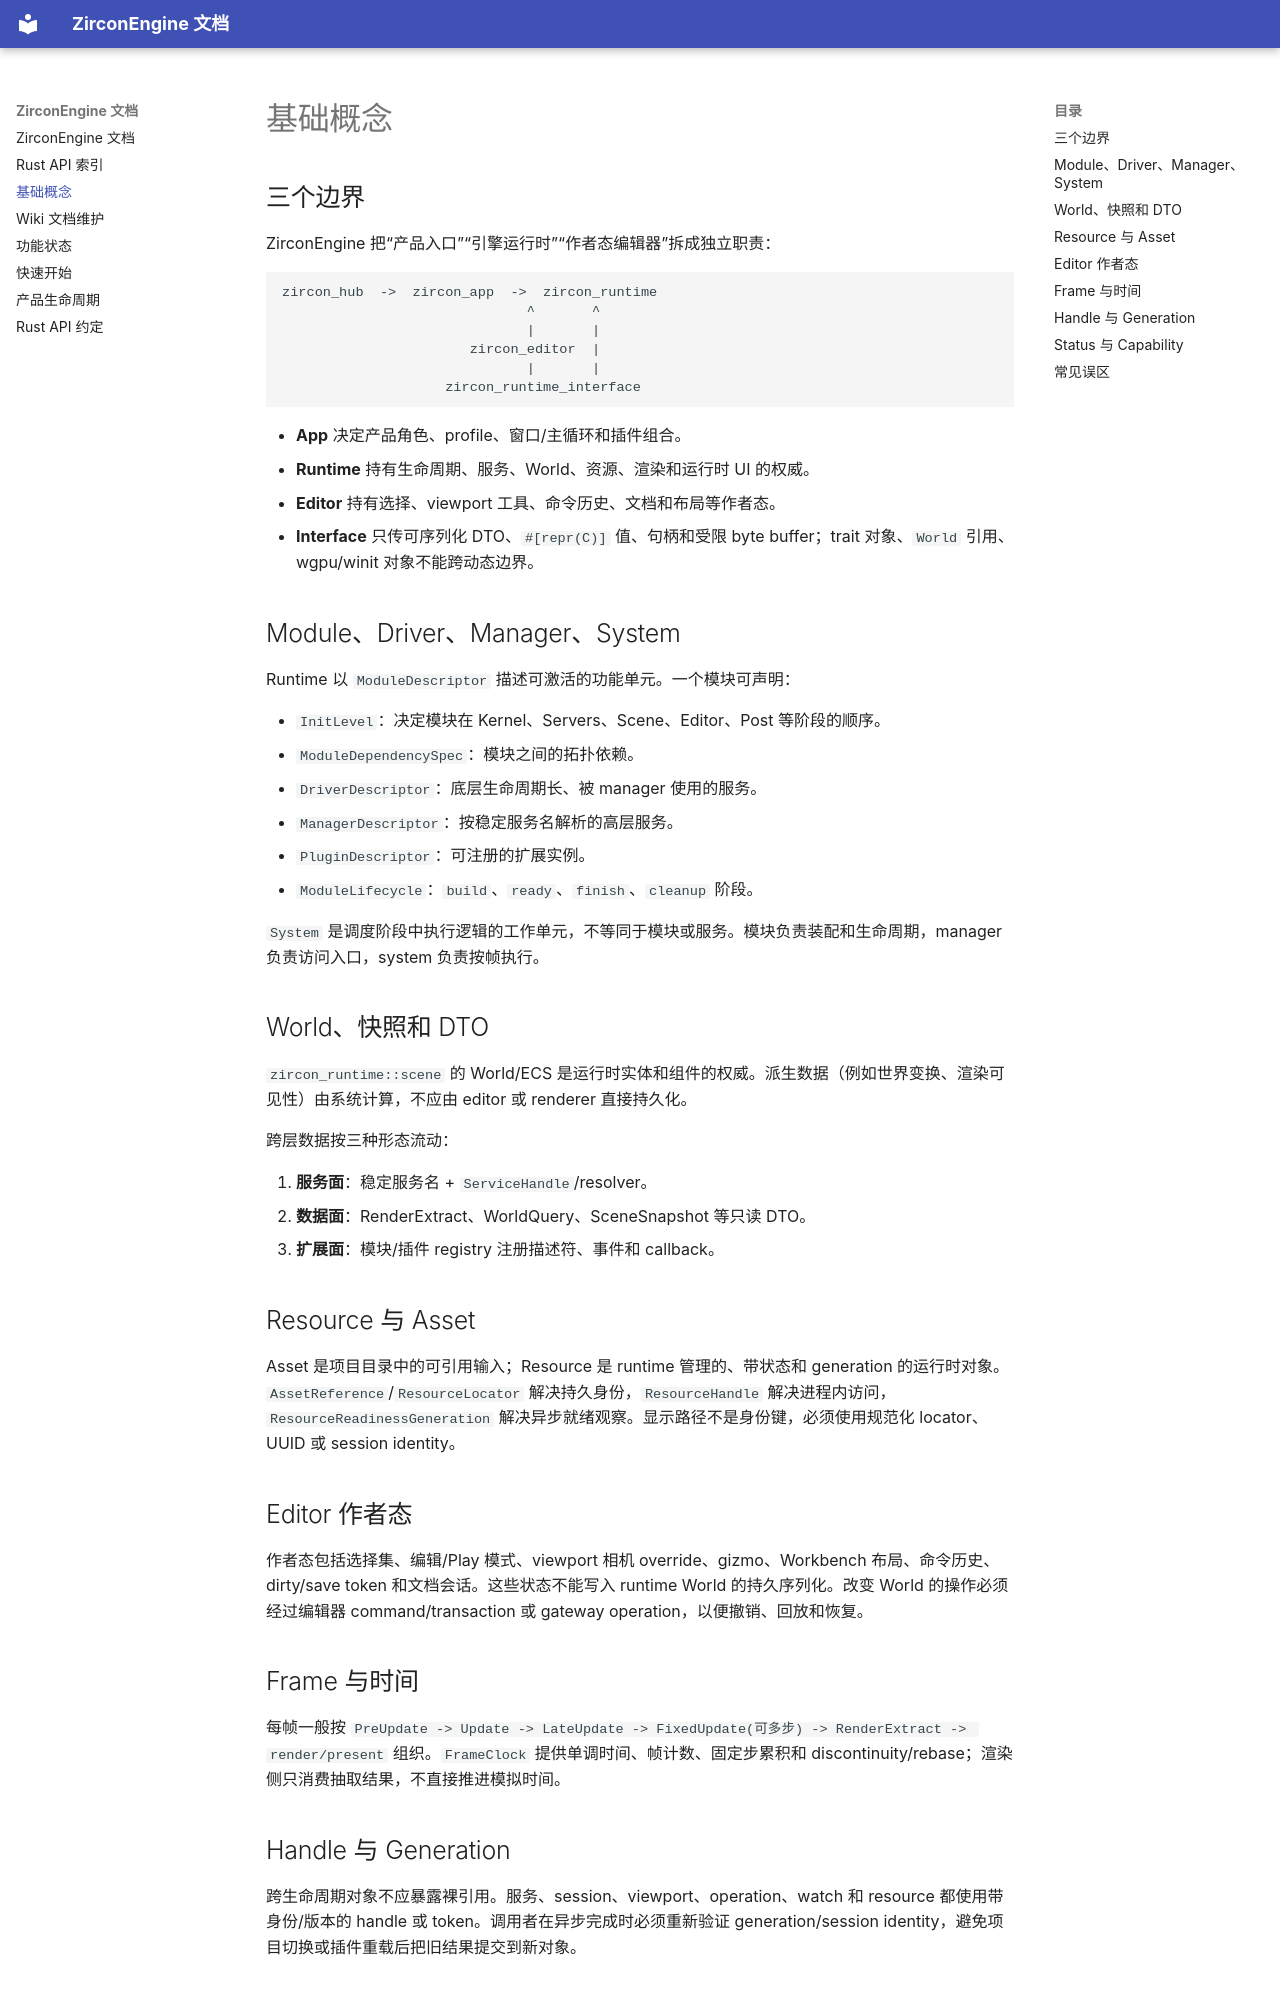

repository: He-Jiahui/ZirconEngine · page: concepts/index.html · generator: mkdocs

---
related_code:
  - zircon_runtime/src/lib.rs
  - zircon_runtime/src/core/mod.rs
  - zircon_runtime/src/core/framework/mod.rs
  - zircon_runtime/src/core/manager/mod.rs
  - zircon_runtime_interface/src/lib.rs
  - zircon_editor/src/lib.rs
  - zircon_plugins/plugin_sdk/src/lib.rs
implementation_files:
  - zircon_runtime/src/core
  - zircon_runtime_interface/src
  - zircon_editor/src/core
plan_sources:
  - user: 2026-09-09 构建 ZirconEngine 详细 Wiki 文档集合
  - docs/architecture/runtime-tech-stack.md
  - docs/architecture/workspace-root-rules-and-hard-cutover.md
tests:
  - zircon_runtime/src/tests/runtime_absorption
  - zircon_runtime_interface/src/tests
  - zircon_editor/src/tests
doc_type: category-index
---

# 基础概念

## 三个边界

ZirconEngine 把“产品入口”“引擎运行时”“作者态编辑器”拆成独立职责：

```text
zircon_hub  ->  zircon_app  ->  zircon_runtime
                              ^       ^
                              |       |
                       zircon_editor  |
                              |       |
                    zircon_runtime_interface
```

- **App** 决定产品角色、profile、窗口/主循环和插件组合。
- **Runtime** 持有生命周期、服务、World、资源、渲染和运行时 UI 的权威。
- **Editor** 持有选择、viewport 工具、命令历史、文档和布局等作者态。
- **Interface** 只传可序列化 DTO、`#[repr(C)]` 值、句柄和受限 byte buffer；trait 对象、`World` 引用、wgpu/winit 对象不能跨动态边界。

## Module、Driver、Manager、System

Runtime 以 `ModuleDescriptor` 描述可激活的功能单元。一个模块可声明：

- `InitLevel`：决定模块在 Kernel、Servers、Scene、Editor、Post 等阶段的顺序。
- `ModuleDependencySpec`：模块之间的拓扑依赖。
- `DriverDescriptor`：底层生命周期长、被 manager 使用的服务。
- `ManagerDescriptor`：按稳定服务名解析的高层服务。
- `PluginDescriptor`：可注册的扩展实例。
- `ModuleLifecycle`：`build`、`ready`、`finish`、`cleanup` 阶段。

`System` 是调度阶段中执行逻辑的工作单元，不等同于模块或服务。模块负责装配和生命周期，manager 负责访问入口，system 负责按帧执行。

## World、快照和 DTO

`zircon_runtime::scene` 的 World/ECS 是运行时实体和组件的权威。派生数据（例如世界变换、渲染可见性）由系统计算，不应由 editor 或 renderer 直接持久化。

跨层数据按三种形态流动：

1. **服务面**：稳定服务名 + `ServiceHandle`/resolver。
2. **数据面**：RenderExtract、WorldQuery、SceneSnapshot 等只读 DTO。
3. **扩展面**：模块/插件 registry 注册描述符、事件和 callback。

## Resource 与 Asset

Asset 是项目目录中的可引用输入；Resource 是 runtime 管理的、带状态和 generation 的运行时对象。`AssetReference`/`ResourceLocator` 解决持久身份，`ResourceHandle` 解决进程内访问，`ResourceReadinessGeneration` 解决异步就绪观察。显示路径不是身份键，必须使用规范化 locator、UUID 或 session identity。

## Editor 作者态

作者态包括选择集、编辑/Play 模式、viewport 相机 override、gizmo、Workbench 布局、命令历史、dirty/save token 和文档会话。这些状态不能写入 runtime World 的持久序列化。改变 World 的操作必须经过编辑器 command/transaction 或 gateway operation，以便撤销、回放和恢复。

## Frame 与时间

每帧一般按 `PreUpdate -> Update -> LateUpdate -> FixedUpdate(可多步) -> RenderExtract -> render/present` 组织。`FrameClock` 提供单调时间、帧计数、固定步累积和 discontinuity/rebase；渲染侧只消费抽取结果，不直接推进模拟时间。
